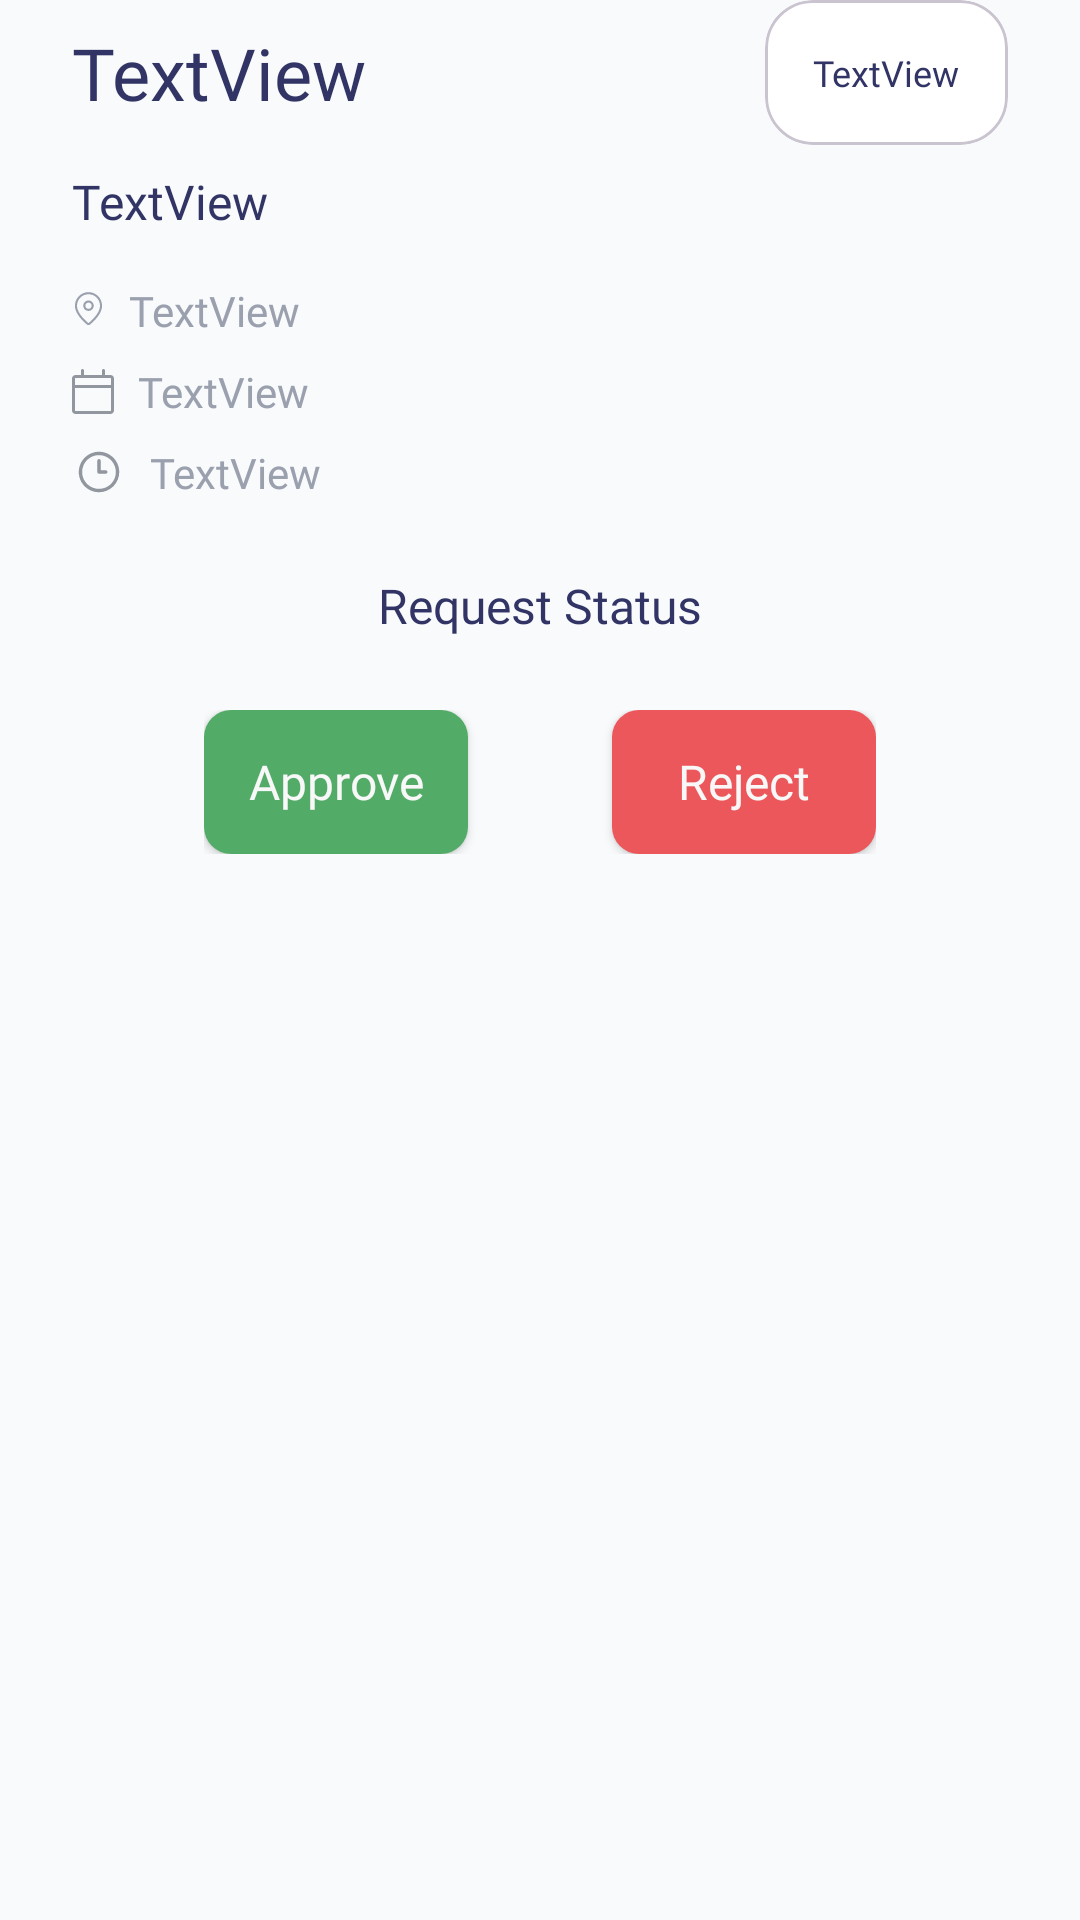

Layout XML and referenced resources for this Android screen:
<!-- AndroidManifest.xml: application theme Theme.VenueBookingSystem -->
<!-- res/layout/fragment_booking_request_home.xml -->
<?xml version="1.0" encoding="utf-8"?>
<ScrollView xmlns:android="http://schemas.android.com/apk/res/android"
    xmlns:tools="http://schemas.android.com/tools"
    android:layout_width="match_parent"
    android:layout_height="match_parent"
    xmlns:app="http://schemas.android.com/apk/res-auto"
    android:background="@color/colorBackground"
    android:orientation="vertical"
    tools:context=".ui.bookingrequest.BookingRequestHomeFragment">

    <androidx.constraintlayout.widget.ConstraintLayout
        android:layout_width="match_parent"
        android:layout_height="match_parent">

        <TextView
            android:id="@+id/tvBookingRequestHomeTitle"
            android:layout_width="0dp"
            android:layout_height="wrap_content"
            android:layout_marginStart="24dp"
            android:layout_marginEnd="8dp"
            android:fontFamily="@font/poppins_semibold"
            android:text="TextView"
            android:textColor="#313465"
            android:textSize="24sp"
            app:layout_constraintBottom_toBottomOf="@+id/mcvBookingRequestHomeStatus"
            app:layout_constraintEnd_toStartOf="@+id/mcvBookingRequestHomeStatus"
            app:layout_constraintStart_toStartOf="parent"
            app:layout_constraintTop_toTopOf="@+id/mcvBookingRequestHomeStatus" />

        <TextView
            android:id="@+id/tvBookingRequestHomeType"
            android:layout_width="wrap_content"
            android:layout_height="wrap_content"
            android:layout_marginStart="24dp"
            android:layout_marginTop="16dp"
            android:fontFamily="@font/poppins_regular"
            android:text="TextView"
            android:textColor="#313465"
            android:textSize="16sp"
            app:layout_constraintStart_toStartOf="parent"
            app:layout_constraintTop_toBottomOf="@+id/tvBookingRequestHomeTitle" />

        <TextView
            android:id="@+id/tvBookingRequestHomeLocation"
            android:layout_width="wrap_content"
            android:layout_height="wrap_content"
            android:layout_marginStart="24dp"
            android:layout_marginTop="16dp"
            android:fontFamily="@font/poppins_regular"
            android:text="TextView"
            android:textColor="#9BA0AE"
            android:textSize="14sp"
            app:layout_constraintStart_toStartOf="parent"
            app:layout_constraintTop_toBottomOf="@+id/tvBookingRequestHomeType"
            app:drawableStartCompat="@drawable/ic_location"
            android:drawablePadding="8dp"/>

        <TextView
            android:id="@+id/tvBookingRequestHomeDate"
            android:layout_width="wrap_content"
            android:layout_height="wrap_content"
            android:layout_marginStart="24dp"
            android:layout_marginTop="8dp"
            android:fontFamily="@font/poppins_regular"
            android:text="TextView"
            android:textColor="#9BA0AE"
            android:textSize="14sp"
            app:layout_constraintStart_toStartOf="parent"
            app:layout_constraintTop_toBottomOf="@+id/tvBookingRequestHomeLocation"
            app:drawableStartCompat="@drawable/ic_calendar"
            android:drawablePadding="8dp"/>

        <TextView
            android:id="@+id/tvBookingRequestHomeTime"
            android:layout_width="wrap_content"
            android:layout_height="wrap_content"
            android:layout_marginStart="24dp"
            android:layout_marginTop="8dp"
            android:fontFamily="@font/poppins_regular"
            android:text="TextView"
            android:textColor="#9BA0AE"
            android:textSize="14sp"
            app:layout_constraintStart_toStartOf="parent"
            app:layout_constraintTop_toBottomOf="@+id/tvBookingRequestHomeDate"
            app:drawableStartCompat="@drawable/ic_clock"
            android:drawablePadding="8dp"/>

        <TextView
            android:id="@+id/tvBookingRequestHomeRequestStatusLabel"
            android:layout_width="wrap_content"
            android:layout_height="wrap_content"
            android:layout_marginTop="24dp"
            android:fontFamily="@font/poppins_semibold"
            android:text="Request Status"
            android:textColor="#313465"
            android:textSize="16sp"
            app:layout_constraintEnd_toEndOf="parent"
            app:layout_constraintStart_toStartOf="parent"
            app:layout_constraintTop_toBottomOf="@+id/tvBookingRequestHomeTime" />

        <androidx.recyclerview.widget.RecyclerView
            android:id="@+id/rcvBookingRequestHomeRequestStatus"
            android:layout_width="0dp"
            android:layout_height="wrap_content"
            android:layout_marginStart="24dp"
            android:layout_marginTop="8dp"
            android:layout_marginEnd="24dp"
            app:layout_constraintEnd_toEndOf="parent"
            app:layout_constraintStart_toStartOf="parent"
            app:layout_constraintTop_toBottomOf="@+id/tvBookingRequestHomeRequestStatusLabel" />

        <androidx.constraintlayout.widget.ConstraintLayout
            android:id="@+id/layoutBookingRequestHomeAction"
            android:layout_width="wrap_content"
            android:layout_height="wrap_content"
            android:layout_marginStart="24dp"
            android:layout_marginTop="16dp"
            android:layout_marginEnd="24dp"
            app:layout_constraintEnd_toEndOf="parent"
            app:layout_constraintStart_toStartOf="parent"
            app:layout_constraintTop_toBottomOf="@+id/rcvBookingRequestHomeRequestStatus">

            <Button
                android:id="@+id/btnBookingRequestHomeApprove"
                style="@style/ApproveButtonTheme"
                android:layout_width="wrap_content"
                android:layout_height="wrap_content"
                android:layout_marginEnd="24dp"
                android:text="Approve"
                app:layout_constraintBottom_toBottomOf="parent"
                app:layout_constraintEnd_toStartOf="@+id/btnBookingRequestHomeReject"
                app:layout_constraintStart_toStartOf="parent"
                app:layout_constraintTop_toTopOf="parent" />

            <Button
                android:id="@+id/btnBookingRequestHomeReject"
                style="@style/RejectButtonTheme"
                android:layout_width="wrap_content"
                android:layout_height="wrap_content"
                android:layout_marginStart="24dp"
                android:text="Reject"
                app:layout_constraintBottom_toBottomOf="parent"
                app:layout_constraintEnd_toEndOf="parent"
                app:layout_constraintStart_toEndOf="@+id/btnBookingRequestHomeApprove"
                app:layout_constraintTop_toTopOf="parent" />

        </androidx.constraintlayout.widget.ConstraintLayout>

        <com.google.android.material.card.MaterialCardView
            android:id="@+id/mcvBookingRequestHomeStatus"
            style="@style/CardTheme"
            android:layout_width="wrap_content"
            android:layout_height="wrap_content"
            android:layout_marginEnd="24dp"
            app:layout_constraintEnd_toEndOf="parent"
            app:layout_constraintTop_toTopOf="parent"
            app:strokeWidth="1dp">

            <TextView
                android:id="@+id/tvBookingRequestHomeStatus"
                android:layout_width="wrap_content"
                android:layout_height="wrap_content"
                android:layout_gravity="center_horizontal|center_vertical"
                android:fontFamily="@font/poppins_semibold"
                android:text="TextView"
                android:textColor="#313465"
                android:textSize="12sp" />

        </com.google.android.material.card.MaterialCardView>

    </androidx.constraintlayout.widget.ConstraintLayout>

</ScrollView>
<!-- resources referenced by this layout -->
<resources>
  <color name="colorBackground">#F8FAFB</color>
  <!-- drawable ic_calendar (drawable) -->
  <vector xmlns:android="http://schemas.android.com/apk/res/android"
      android:width="14dp"
      android:height="15dp"
      android:viewportWidth="14"
      android:viewportHeight="15">
    <path
        android:pathData="M3.5,0C3.633,0 3.76,0.053 3.854,0.146C3.947,0.24 4,0.367 4,0.5V2H10V0.5C10,0.367 10.053,0.24 10.146,0.146C10.24,0.053 10.367,0 10.5,0C10.633,0 10.76,0.053 10.854,0.146C10.947,0.24 11,0.367 11,0.5V2H12.833C13.477,2 14,2.523 14,3.167V13.833C14,14.143 13.877,14.439 13.658,14.658C13.439,14.877 13.143,15 12.833,15H1.167C0.857,15 0.561,14.877 0.342,14.658C0.123,14.439 0,14.143 0,13.833V3.167C0,2.523 0.523,2 1.167,2H3V0.5C3,0.367 3.053,0.24 3.146,0.146C3.24,0.053 3.367,0 3.5,0ZM13,6.333H1V13.833C1,13.925 1.075,14 1.167,14H12.833C12.877,14 12.92,13.982 12.951,13.951C12.982,13.92 13,13.877 13,13.833V6.333ZM1.167,3C1.122,3 1.08,3.018 1.049,3.049C1.018,3.08 1,3.122 1,3.167V5.333H13V3.167C13,3.122 12.982,3.08 12.951,3.049C12.92,3.018 12.877,3 12.833,3H1.167Z"
        android:fillColor="#91969F"/>
  </vector>
  <style name="ApproveButtonTheme" parent="FilledButtonTheme">
      <item name="android:background">@drawable/background_approve_button</item>
      <item name="backgroundTint">#53AB68</item>
    </style>
  <style name="CardTheme" parent="Widget.Material3.CardView.Outlined">
      <item name="cardBackgroundColor">#FFFFFF</item>
      <item name="cardCornerRadius">16dp</item>
      <item name="contentPadding">16dp</item>
      <item name="strokeWidth">0dp</item>
    </style>
  <style name="RejectButtonTheme" parent="FilledButtonTheme">
      <item name="android:background">@drawable/background_reject_button</item>
      <item name="backgroundTint">#EB575A</item>
    </style>
  <style name="Theme.VenueBookingSystem" parent="Theme.Material3.Light.NoActionBar">
      
      <item name="colorPrimary">@color/colorPrimary</item>
      <item name="colorPrimaryVariant">@color/colorPrimaryLight</item>
      <item name="colorOnPrimary">@color/colorWhite</item>
      
      <item name="android:statusBarColor">?attr/colorPrimaryVariant</item>
      
      <item name="background">@color/colorBackgroundLight</item>
    </style>
  <style name="FilledButtonTheme" parent="ThemeOverlay.Material3.Button">
      <item name="android:background">@drawable/background_button_filled</item>
      <item name="backgroundTint">@color/colorAccent</item>
      <item name="android:textAppearance">@style/FilledButtonTextAppearance</item>
      <item name="iconTint">@null</item>
    </style>
  <!-- drawable background_approve_button (drawable) -->
  <?xml version="1.0" encoding="utf-8"?>
  <shape xmlns:android="http://schemas.android.com/apk/res/android"
      android:shape="rectangle">
  
      <solid android:color="#53AB68"/>
      <corners android:radius="9dp"/>
  
  </shape>
  <!-- drawable background_reject_button (drawable) -->
  <?xml version="1.0" encoding="utf-8"?>
  <shape xmlns:android="http://schemas.android.com/apk/res/android"
      android:shape="rectangle">
  
      <solid android:color="#EB575A"/>
      <corners android:radius="9dp"/>
  
  </shape>
  <color name="colorPrimary">#325497</color>
  <color name="colorPrimaryLight">#708FBD</color>
  <color name="colorWhite">#F8F8F8</color>
  <color name="colorBackgroundLight">#FDFDFD</color>
  <!-- drawable background_button_filled (drawable) -->
  <?xml version="1.0" encoding="utf-8"?>
  <shape xmlns:android="http://schemas.android.com/apk/res/android"
    android:shape="rectangle">
  
    <solid android:color="@color/colorAccent"/>
    <corners android:radius="9dp"/>
  
  </shape>
  <color name="colorAccent">#313465</color>
  <style name="FilledButtonTextAppearance" parent="FilledButtonTheme">
      <item name="fontFamily">@font/poppins_medium</item>
      <item name="android:textColor">@color/colorWhite</item>
      <item name="android:textSize">16sp</item>
    </style>
</resources>
